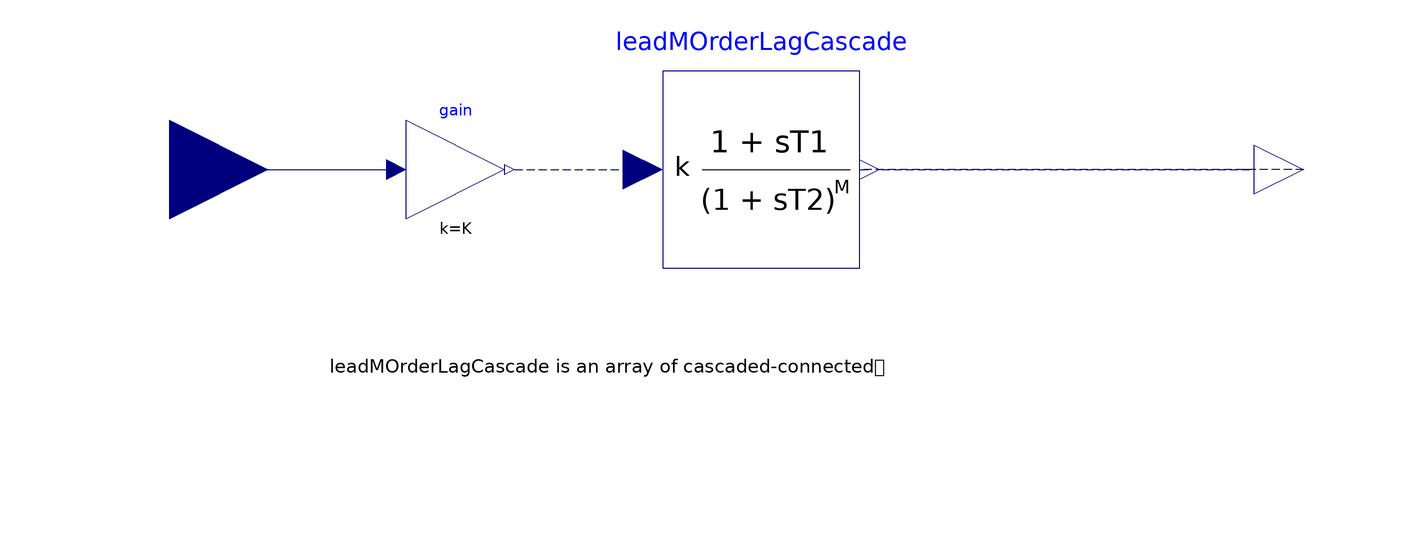

The component connection diagram of the Modelica model below, drawn from its own Placement and Line annotations.

model RampTrackingFilter "Ramp tracking filter"
  extends Modelica.Blocks.Interfaces.SISO(y(start = Y0));

  parameter Real K = 1 "Gain";
  parameter Integer M = 1 "M Order";
  parameter Integer N = 1 "N Order";
  parameter Types.Time t1 "Lead time constant";
  parameter Types.Time t2 "Lag time constant";
  parameter Real Y0 = 0 "Initial or guess value of output" annotation(
  Dialog(group="Initialization"));

  Modelica.Blocks.Math.Gain gain(k = K) annotation(
    Placement(visible = true, transformation(origin = {-62, 0}, extent = {{-10, -10}, {10, 10}}, rotation = 0)));
  Dynawo.NonElectrical.Blocks.Continuous.LeadMOrderLag leadMOrderLagCascade[N](each M = M, each t1 = t1, each t2 = t2, each K = 1, each Y0 = Y0) annotation(
    Placement(visible = true, transformation(origin = {0, 0}, extent = {{-20, -20}, {20, 20}}, rotation = 0)));

equation
  assert((N > 0 and M > 0) or N == 0, "If N > 0 then also M must be positive");
  assert((t1 > 0 and t2 > 0) or ((not t1 > 0) and (not t2 > 0)), "Either t1 = t2 = 0 or t1 > 0 and t2 > 0");

  connect(u, gain.u) annotation(
    Line(points = {{-120, 0}, {-76, 0}, {-76, 0}, {-74, 0}}, color = {0, 0, 127}));

  if N == 0 then
    connect(gain.y, y);
  else
    connect(gain.y, leadMOrderLagCascade[1].u) annotation(
    Line(points = {{-50, 0}, {-26, 0}, {-26, 0}, {-24, 0}}, color = {0, 0, 127}, pattern = LinePattern.Dash));
    connect(y, leadMOrderLagCascade[N].y) annotation(
    Line(points = {{110, 0}, {20, 0}, {20, 0}, {22, 0}}, color = {0, 0, 127}, pattern = LinePattern.Dash));
    if N > 1 then
      for i in 1:N-1 loop
        connect(leadMOrderLagCascade[i].y, leadMOrderLagCascade[i+1].u);
      end for;
    end if;
  end if;

  annotation(
  preferredView = "text",
    Icon(coordinateSystem(grid = {0.1, 0.1}, initialScale = 0.1), graphics = {Rectangle(lineColor = {0, 0, 127}, fillColor = {255, 255, 255}, fillPattern = FillPattern.Solid, extent = {{-100, 100}, {100, -100}}), Text(origin = {-16, -20}, extent = {{-60, 22}, {78, -36}}, textString = "(1 + sT2)"), Line(origin = {-16.2294, -0.321101}, points = {{-56, 0}, {86, 0}}), Text(origin = {-18, 42}, extent = {{-60, 22}, {78, -34}}, textString = "(1 + sT1)"), Text(origin = {-66, -4}, extent = {{-60, 22}, {12, -12}}, textString = "k"), Text(origin = {100, -26}, extent = {{-60, 22}, {-4, -2}}, textString = "M"), Text(origin = {122, 48}, extent = {{-60, 22}, {-4, -2}}, textString = "N"), Line(origin = {-75.3211, 0.3211}, points = {{5, 60}, {-5, 60}, {-5, -60}, {5, -60}}), Line(origin = {75, -1.3211}, points = {{-5, 61.3211}, {5, 61.3211}, {5, -58.6789}, {-5, -58.6789}})}),
    Diagram(coordinateSystem(extent = {{-200, -100}, {200, 100}}, initialScale = 0.1), graphics = {Text(origin = {-75, -23}, extent = {{-15, 7}, {175, -41}}, textString = "leadMOrderLagCascade is an array of cascaded-connected
LeadMOrderLag blocks, see text view"), Line(origin = {-38.5, 0}, points = {{-11.5, 0}, {12.5, 0}, {10.5, 0}}, color = {0, 0, 177}, pattern = LinePattern.Dash), Line(origin = {61.5, 0}, points = {{-39.5, 0}, {40.5, 0}, {36.5, 0}}, color = {0, 0, 158}, pattern = LinePattern.Dash)}),
  Documentation(info = "<html><head></head><body>Model to implement the following transfer function:<div><font face=\"Courier New\"><span class=\"Apple-tab-span\" style=\"font-size: 12px; white-space: pre;\">  </span>&nbsp; &nbsp; &nbsp; &nbsp;<span style=\"font-size: 12px;\">&nbsp;_ &nbsp; &nbsp; &nbsp; &nbsp; &nbsp; &nbsp;_</span></font></div><div style=\"font-size: 12px;\"><font face=\"Courier New\"><span class=\"Apple-tab-span\" style=\"white-space:pre\">  </span>&nbsp; &nbsp; &nbsp; &nbsp;| &nbsp; &nbsp; &nbsp; &nbsp; &nbsp; &nbsp; &nbsp;|^N</font></div><div style=\"font-size: 12px;\"><div style=\"font-size: medium;\"><div style=\"font-size: 12px;\"><font face=\"Courier New\"><span class=\"Apple-tab-span\" style=\"white-space: pre;\"> </span>y &nbsp; &nbsp; &nbsp; | &nbsp;(1 +&nbsp;s*t1) &nbsp;|</font></div><div style=\"font-size: 12px;\"><font face=\"Courier New\"><span class=\"Apple-tab-span\" style=\"white-space: pre;\"> </span>- = k * |--------------|</font></div><div style=\"font-size: 12px;\"><font face=\"Courier New\"><span class=\"Apple-tab-span\" style=\"white-space: pre;\"> </span>u &nbsp; &nbsp; &nbsp; | (1 + s*t2)^M |</font></div><div style=\"font-size: 12px;\"><font face=\"Courier New\"><span class=\"Apple-tab-span\" style=\"white-space:pre\">  </span>&nbsp; &nbsp; &nbsp; &nbsp;|_ &nbsp; &nbsp; &nbsp; &nbsp; &nbsp; &nbsp;_|</font></div><div style=\"font-size: 12px;\"><br></div></div></div><div>If N = 0 then the block implements a static gain, otherwise both M and N must be greater than 0. If t1 = 0 and t2 = 0, the block also implements a static gain.</div><div><br></div><div>Neither output limitation nor anti-windup are implemented.</div></body></html>"));
end RampTrackingFilter;